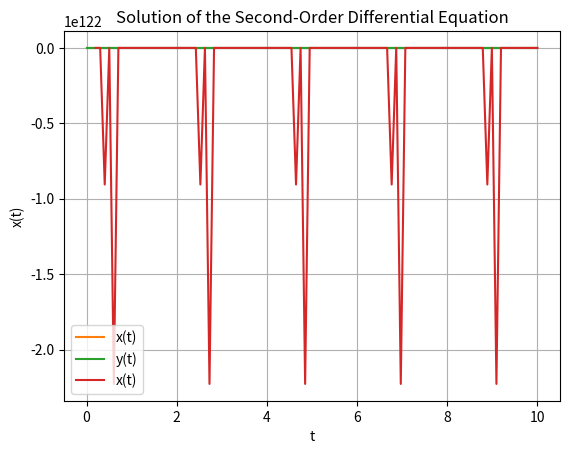

Here is the Python script that generated this plot:
import numpy as np
from scipy.integrate import odeint
import matplotlib.pyplot as plt

# Define the differential equation
def dx_dt(x, t):
    return 1 + t**2 * x**2

# Define the time range
t = np.linspace(0, 10, 100)

# Initial condition
x0 = 0

# Solve the differential equation
x = odeint(dx_dt, x0, t)

# Plot the solution
plt.plot(t, x)
plt.title("Solution of x'(t) = 1 + t^2 * x(t)^2")
plt.xlabel('t')
plt.ylabel('x(t)')
plt.grid(True)
plt.show()


def system(vars, t):
    x, y = vars
    dx_dt = y
    dy_dt = y / 2 - x - y**3
    return [dx_dt, dy_dt]

# Initial conditions
initial_conditions = [1, 0]

# Solve the system of differential equations
sol = odeint(system, initial_conditions, t)

# Plot the solutions
plt.plot(t, sol[:, 0], label='x(t)')
plt.plot(t, sol[:, 1], label='y(t)')
plt.title("Solutions of the System of Differential Equations")
plt.xlabel('t')
plt.ylabel('Solutions')
plt.legend()
plt.grid(True)
plt.show()


alpha = 0.5

def system_2nd_order(vars, t):
    x, x_prime = vars
    x_double_prime = -(t * x_prime + (t**2 - alpha**2) * x) / t**2
    return [x_prime, x_double_prime]

# Initial conditions
initial_conditions_2 = [1, 0]  # x(0) = 1, x'(0) = 0

# Solve the system
sol_2 = odeint(system_2nd_order, initial_conditions_2, t)

# Plot the solution
plt.plot(t, sol_2[:, 0], label='x(t)')
plt.title("Solution of the Second-Order Differential Equation")
plt.xlabel('t')
plt.ylabel('x(t)')
plt.legend()
plt.grid(True)
plt.show()
